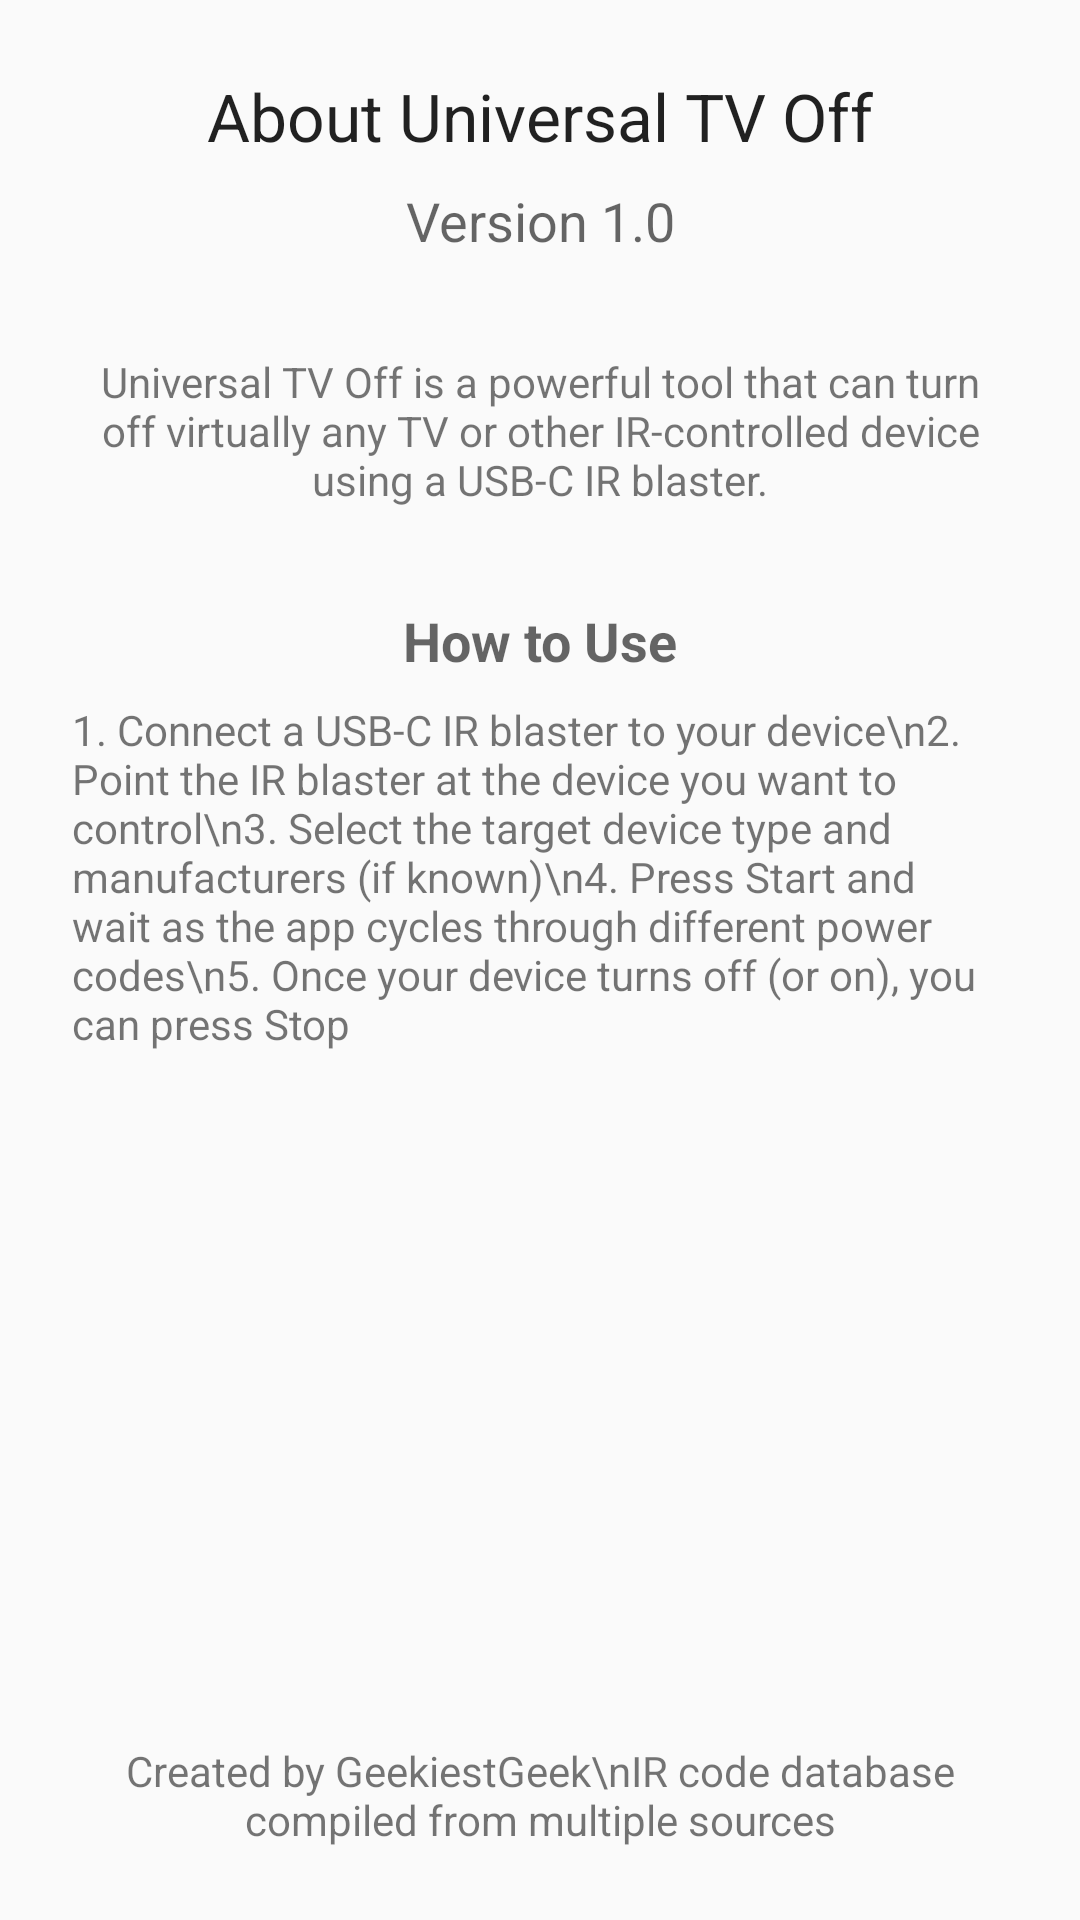

Android layout source for this screen:
<!-- AndroidManifest.xml: application theme Theme.UniversalTVOff -->
<!-- res/layout/fragement_about.xml -->
<?xml version="1.0" encoding="utf-8"?>
<androidx.constraintlayout.widget.ConstraintLayout xmlns:android="http://schemas.android.com/apk/res/android"
    xmlns:app="http://schemas.android.com/apk/res-auto"
    xmlns:tools="http://schemas.android.com/tools"
    android:layout_width="match_parent"
    android:layout_height="match_parent"
    tools:context=".ui.about.AboutFragment">

    <TextView
        android:id="@+id/title_text"
        android:layout_width="wrap_content"
        android:layout_height="wrap_content"
        android:layout_marginTop="24dp"
        android:text="About Universal TV Off"
        android:textAppearance="@style/TextAppearance.AppCompat.Large"
        app:layout_constraintEnd_toEndOf="parent"
        app:layout_constraintStart_toStartOf="parent"
        app:layout_constraintTop_toTopOf="parent" />

    <TextView
        android:id="@+id/version_text"
        android:layout_width="wrap_content"
        android:layout_height="wrap_content"
        android:layout_marginTop="8dp"
        android:text="Version 1.0"
        android:textAppearance="@style/TextAppearance.AppCompat.Medium"
        app:layout_constraintEnd_toEndOf="parent"
        app:layout_constraintStart_toStartOf="parent"
        app:layout_constraintTop_toBottomOf="@+id/title_text" />

    <TextView
        android:id="@+id/description_text"
        android:layout_width="0dp"
        android:layout_height="wrap_content"
        android:layout_marginStart="24dp"
        android:layout_marginTop="32dp"
        android:layout_marginEnd="24dp"
        android:gravity="center"
        android:text="Universal TV Off is a powerful tool that can turn off virtually any TV or other IR-controlled device using a USB-C IR blaster."
        app:layout_constraintEnd_toEndOf="parent"
        app:layout_constraintStart_toStartOf="parent"
        app:layout_constraintTop_toBottomOf="@+id/version_text" />

    <TextView
        android:id="@+id/instructions_title"
        android:layout_width="wrap_content"
        android:layout_height="wrap_content"
        android:layout_marginTop="32dp"
        android:text="How to Use"
        android:textAppearance="@style/TextAppearance.AppCompat.Medium"
        android:textStyle="bold"
        app:layout_constraintEnd_toEndOf="parent"
        app:layout_constraintStart_toStartOf="parent"
        app:layout_constraintTop_toBottomOf="@+id/description_text" />

    <TextView
        android:id="@+id/instructions_text"
        android:layout_width="0dp"
        android:layout_height="wrap_content"
        android:layout_marginStart="24dp"
        android:layout_marginTop="8dp"
        android:layout_marginEnd="24dp"
        android:gravity="start"
        android:text="1. Connect a USB-C IR blaster to your device\n2. Point the IR blaster at the device you want to control\n3. Select the target device type and manufacturers (if known)\n4. Press Start and wait as the app cycles through different power codes\n5. Once your device turns off (or on), you can press Stop"
        app:layout_constraintEnd_toEndOf="parent"
        app:layout_constraintStart_toStartOf="parent"
        app:layout_constraintTop_toBottomOf="@+id/instructions_title" />

    <TextView
        android:id="@+id/credits_text"
        android:layout_width="0dp"
        android:layout_height="wrap_content"
        android:layout_marginStart="24dp"
        android:layout_marginEnd="24dp"
        android:layout_marginBottom="24dp"
        android:gravity="center"
        android:text="Created by GeekiestGeek\nIR code database compiled from multiple sources"
        app:layout_constraintBottom_toBottomOf="parent"
        app:layout_constraintEnd_toEndOf="parent"
        app:layout_constraintStart_toStartOf="parent" />

</androidx.constraintlayout.widget.ConstraintLayout>
<!-- resources referenced by this layout -->
<resources>
  <style name="Theme.UniversalTVOff" parent="Theme.AppCompat.Light.DarkActionBar">
          
          <item name="colorPrimary">@color/purple_500</item>
          <item name="colorPrimaryDark">@color/purple_700</item>
          <item name="colorAccent">@color/teal_200</item>
      </style>
  <!-- not gathered from this repository: default colours our renderer supplied (Android Studio template values) -->
  <color name="purple_500">#FF6200EE</color>
  <color name="purple_700">#FF3700B3</color>
  <color name="teal_200">#FF03DAC5</color>
</resources>
